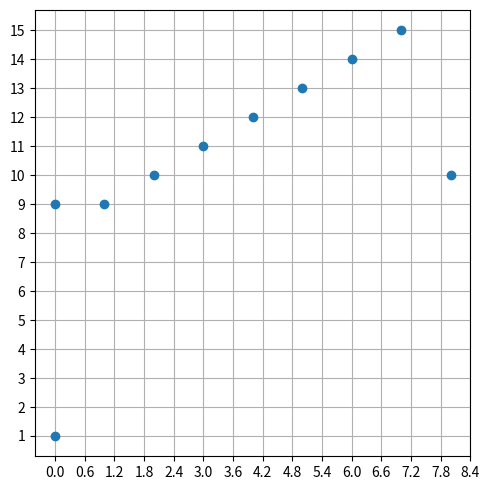

This chart was generated by the following Python code:
import numpy as np
import itertools
import matplotlib.pyplot as plt

quant = ['Np','B','Bm/BmW/BW','BV/BuV','BuA','BOhm','BSPL','BSIL','BSWL','PR/AR','W','V','A','Ohm','Pa','W/m2']
nquant = len(quant)
idquant = list(range(nquant))

conv = [
    ['Np','B'],
    ['B','PR/AR'],
    ['Np','PR/AR'],
    ['Bm/BmW/BW','W'],
    ['BV/BuV','V'],
    ['BuA','A'],
    ['BOhm','Ohm'],
    ['BSPL','Pa'],
    ['BSIL','W/m2'],
    ['BSWL','W'],
]
for i in range(len(conv)):
    conv[i][0] = quant.index(conv[i][0])
    conv[i][1] = quant.index(conv[i][1])
conv = np.array(conv)

fig, axes = plt.subplots(1,1,figsize=(5,5),tight_layout=True)

ax = axes
ax.set_xticks(idquant)
ax.set_yticks(idquant)
ax.xaxis.set_major_locator(plt.MaxNLocator(nquant))
ax.yaxis.set_major_locator(plt.MaxNLocator(nquant))
#ax.set_xticklabels(quant, rotation='vertical', fontsize=8)
#ax.set_yticklabels(quant, rotation='horizontal', fontsize=8)
ax.set_axisbelow(True)
ax.grid()

ax.scatter(conv[:,0], conv[:,1])
#for q1, q2 in itertools.product(idquant,idquant):
#    where
#    print(q1, q2)

plt.savefig("logarithmic_conversions.png")